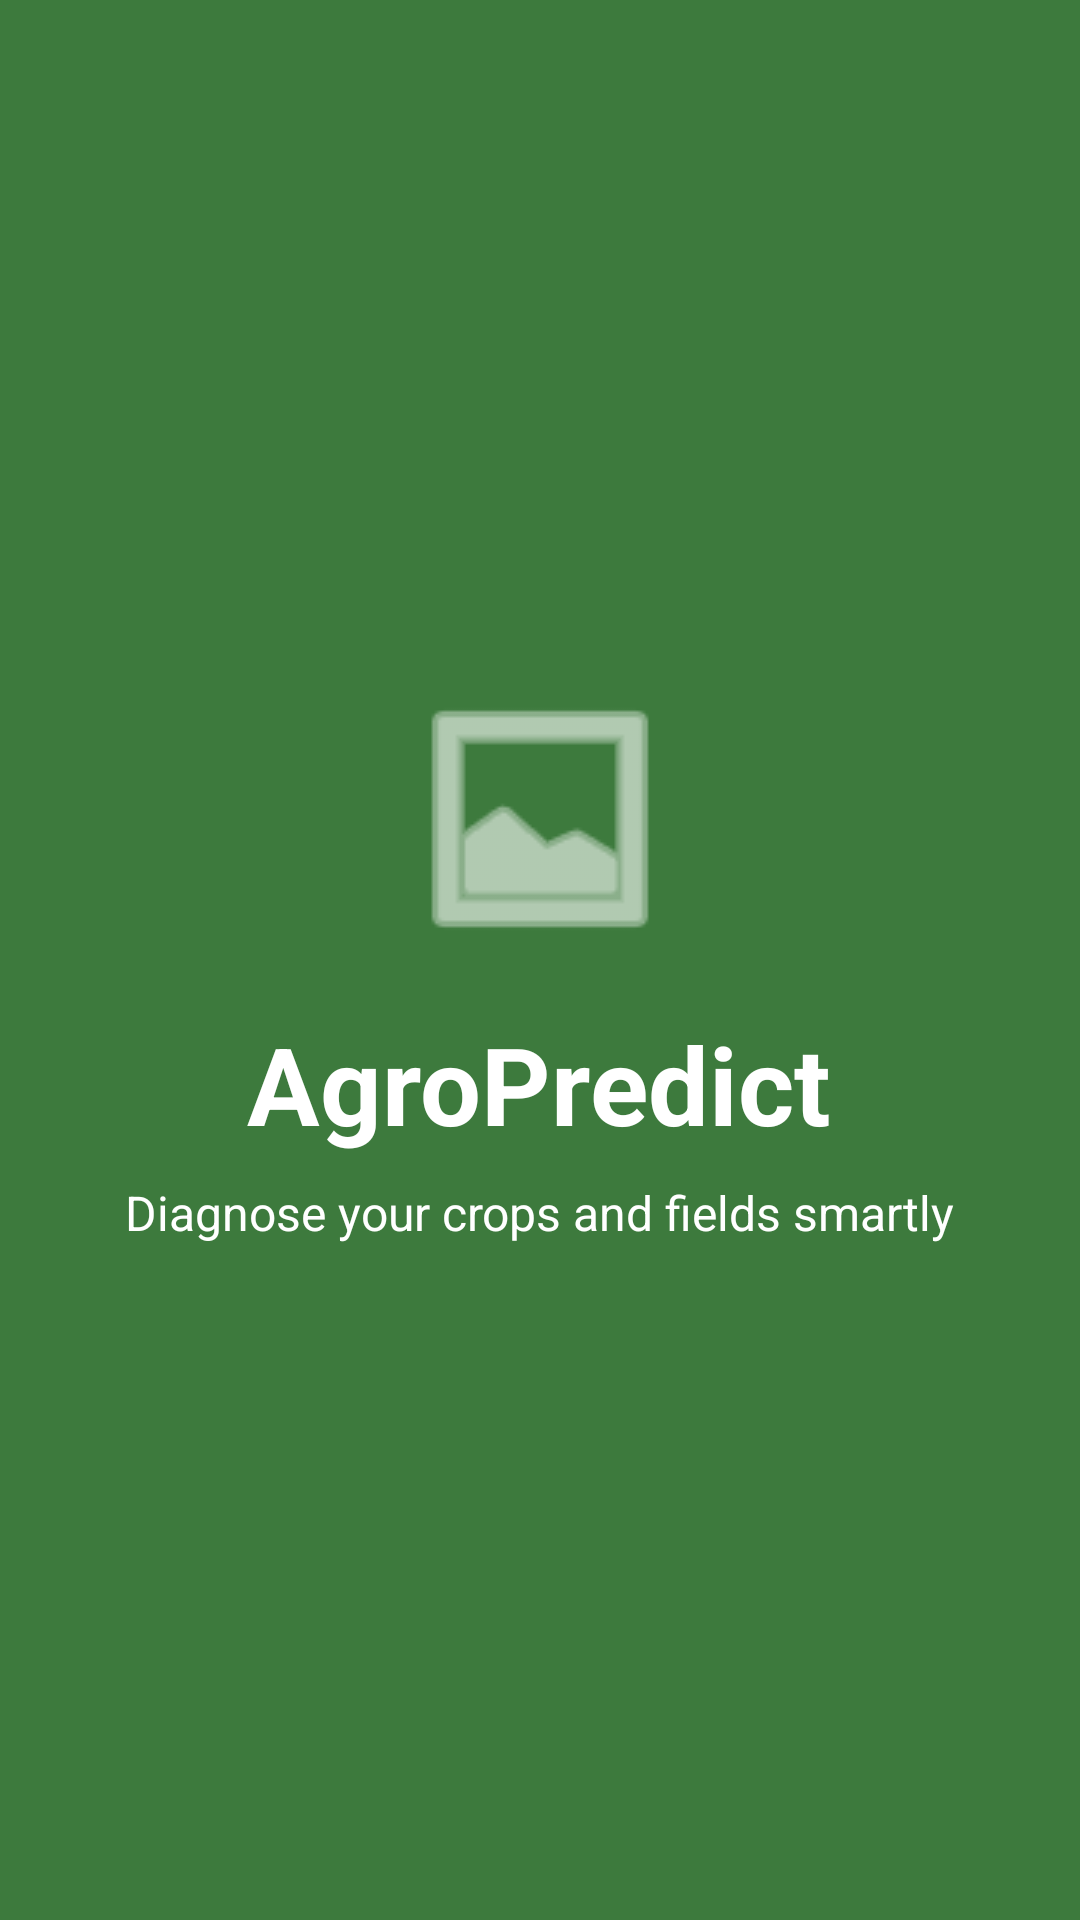

Produce the Android XML layout that renders to this screen, including the resource entries it uses.
<!-- AndroidManifest.xml: application theme Theme.AgroPredict -->
<!-- res/layout/activity_splash.xml -->
<?xml version="1.0" encoding="utf-8"?>
<FrameLayout xmlns:android="http://schemas.android.com/apk/res/android"
    android:layout_width="match_parent"
    android:layout_height="match_parent"
    android:background="@color/green_primary">

    <LinearLayout
        android:layout_width="wrap_content"
        android:layout_height="wrap_content"
        android:layout_gravity="center"
        android:gravity="center"
        android:orientation="vertical">

        <ImageView
            android:id="@+id/ivLeafIcon"
            android:layout_width="96dp"
            android:layout_height="96dp"
            android:contentDescription="@string/app_name"
            android:src="@android:drawable/ic_menu_gallery"
            android:tint="@color/white" />

        <TextView
            android:id="@+id/tvAppName"
            android:layout_width="wrap_content"
            android:layout_height="wrap_content"
            android:layout_marginTop="16dp"
            android:text="@string/app_name"
            android:textColor="@color/white"
            android:textSize="36sp"
            android:textStyle="bold" />

        <TextView
            android:id="@+id/tvTagline"
            android:layout_width="wrap_content"
            android:layout_height="wrap_content"
            android:layout_marginTop="8dp"
            android:text="@string/app_tagline"
            android:textColor="@color/white"
            android:textSize="16sp" />

    </LinearLayout>

</FrameLayout>
<!-- resources referenced by this layout -->
<resources>
  <color name="green_primary">#3D7A3D</color>
  <color name="white">#FFFFFF</color>
  <string name="app_name">AgroPredict</string>
  <string name="app_tagline">Diagnose your crops and fields smartly</string>
  <style name="Theme.AgroPredict" parent="Theme.Material3.Light.NoActionBar">
          <item name="colorPrimary">@color/green_primary</item>
          <item name="colorOnPrimary">@color/green_on_primary</item>
          <item name="colorPrimaryContainer">@color/green_primary_container</item>
          <item name="colorOnPrimaryContainer">@color/green_on_primary_container</item>
          <item name="colorSecondary">@color/soil_brown</item>
          <item name="colorSecondaryContainer">@color/soil_brown_container</item>
          <item name="colorSurface">@color/surface</item>
          <item name="colorSurfaceVariant">@color/green_surface_variant</item>
          <item name="colorOnSurface">@color/green_on_surface</item>
          <item name="colorOnSurfaceVariant">@color/green_on_surface_variant</item>
          <item name="colorError">@color/error_red</item>
          <item name="colorErrorContainer">@color/error_container</item>
          <item name="colorOutline">@color/outline</item>
          <item name="colorOutlineVariant">@color/outline_variant</item>
          <item name="android:statusBarColor">@color/green_primary_dark</item>
          <item name="android:windowBackground">@color/surface</item>
          <item name="shapeAppearanceSmallComponent">@style/AgroPredict.Shape.Small</item>
          <item name="shapeAppearanceMediumComponent">@style/AgroPredict.Shape.Medium</item>
          <item name="shapeAppearanceLargeComponent">@style/AgroPredict.Shape.Large</item>
      </style>
  <color name="green_on_primary">#FFFFFF</color>
  <color name="green_primary_container">#D8EAD8</color>
  <color name="green_on_primary_container">#16361A</color>
  <color name="soil_brown">#3D7A3D</color>
  <color name="soil_brown_container">#FFFFFF</color>
  <color name="surface">#EDF1E1</color>
  <color name="green_surface_variant">#DCE5CC</color>
  <color name="green_on_surface">#1F2A1F</color>
  <color name="green_on_surface_variant">#4A584A</color>
  <color name="error_red">#C45B4A</color>
  <color name="error_container">#FCE4DE</color>
  <color name="outline">#B0BCA4</color>
  <color name="outline_variant">#D2DCC4</color>
  <color name="green_primary_dark">#2E5E2E</color>
  <style name="AgroPredict.Shape.Small" parent="ShapeAppearance.Material3.SmallComponent">
          <item name="cornerSize">@dimen/radius_small</item>
      </style>
  <style name="AgroPredict.Shape.Medium" parent="ShapeAppearance.Material3.MediumComponent">
          <item name="cornerSize">@dimen/radius_medium</item>
      </style>
  <style name="AgroPredict.Shape.Large" parent="ShapeAppearance.Material3.LargeComponent">
          <item name="cornerSize">@dimen/radius_large</item>
      </style>
  <dimen name="radius_small">16dp</dimen>
  <dimen name="radius_medium">20dp</dimen>
  <dimen name="radius_large">24dp</dimen>
</resources>
